The GitHub repository tuankiet050605/US-Plates-classification contains a labelled image folder "brain_mri(clean_dataset)" with 4 categories: glioma, meningioma, no tumor, pituitary tumor. Examples follow, each with its label.

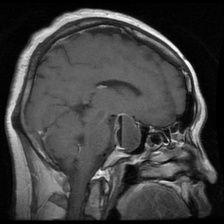
Label: pituitary tumor

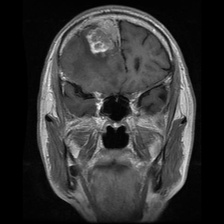
Label: meningioma

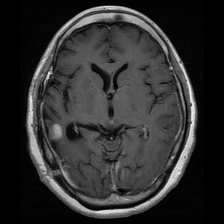
Label: glioma

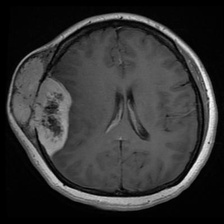
Label: meningioma

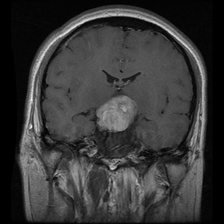
Label: pituitary tumor

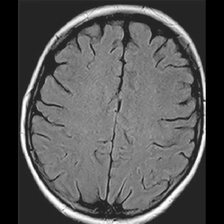
Label: no tumor
